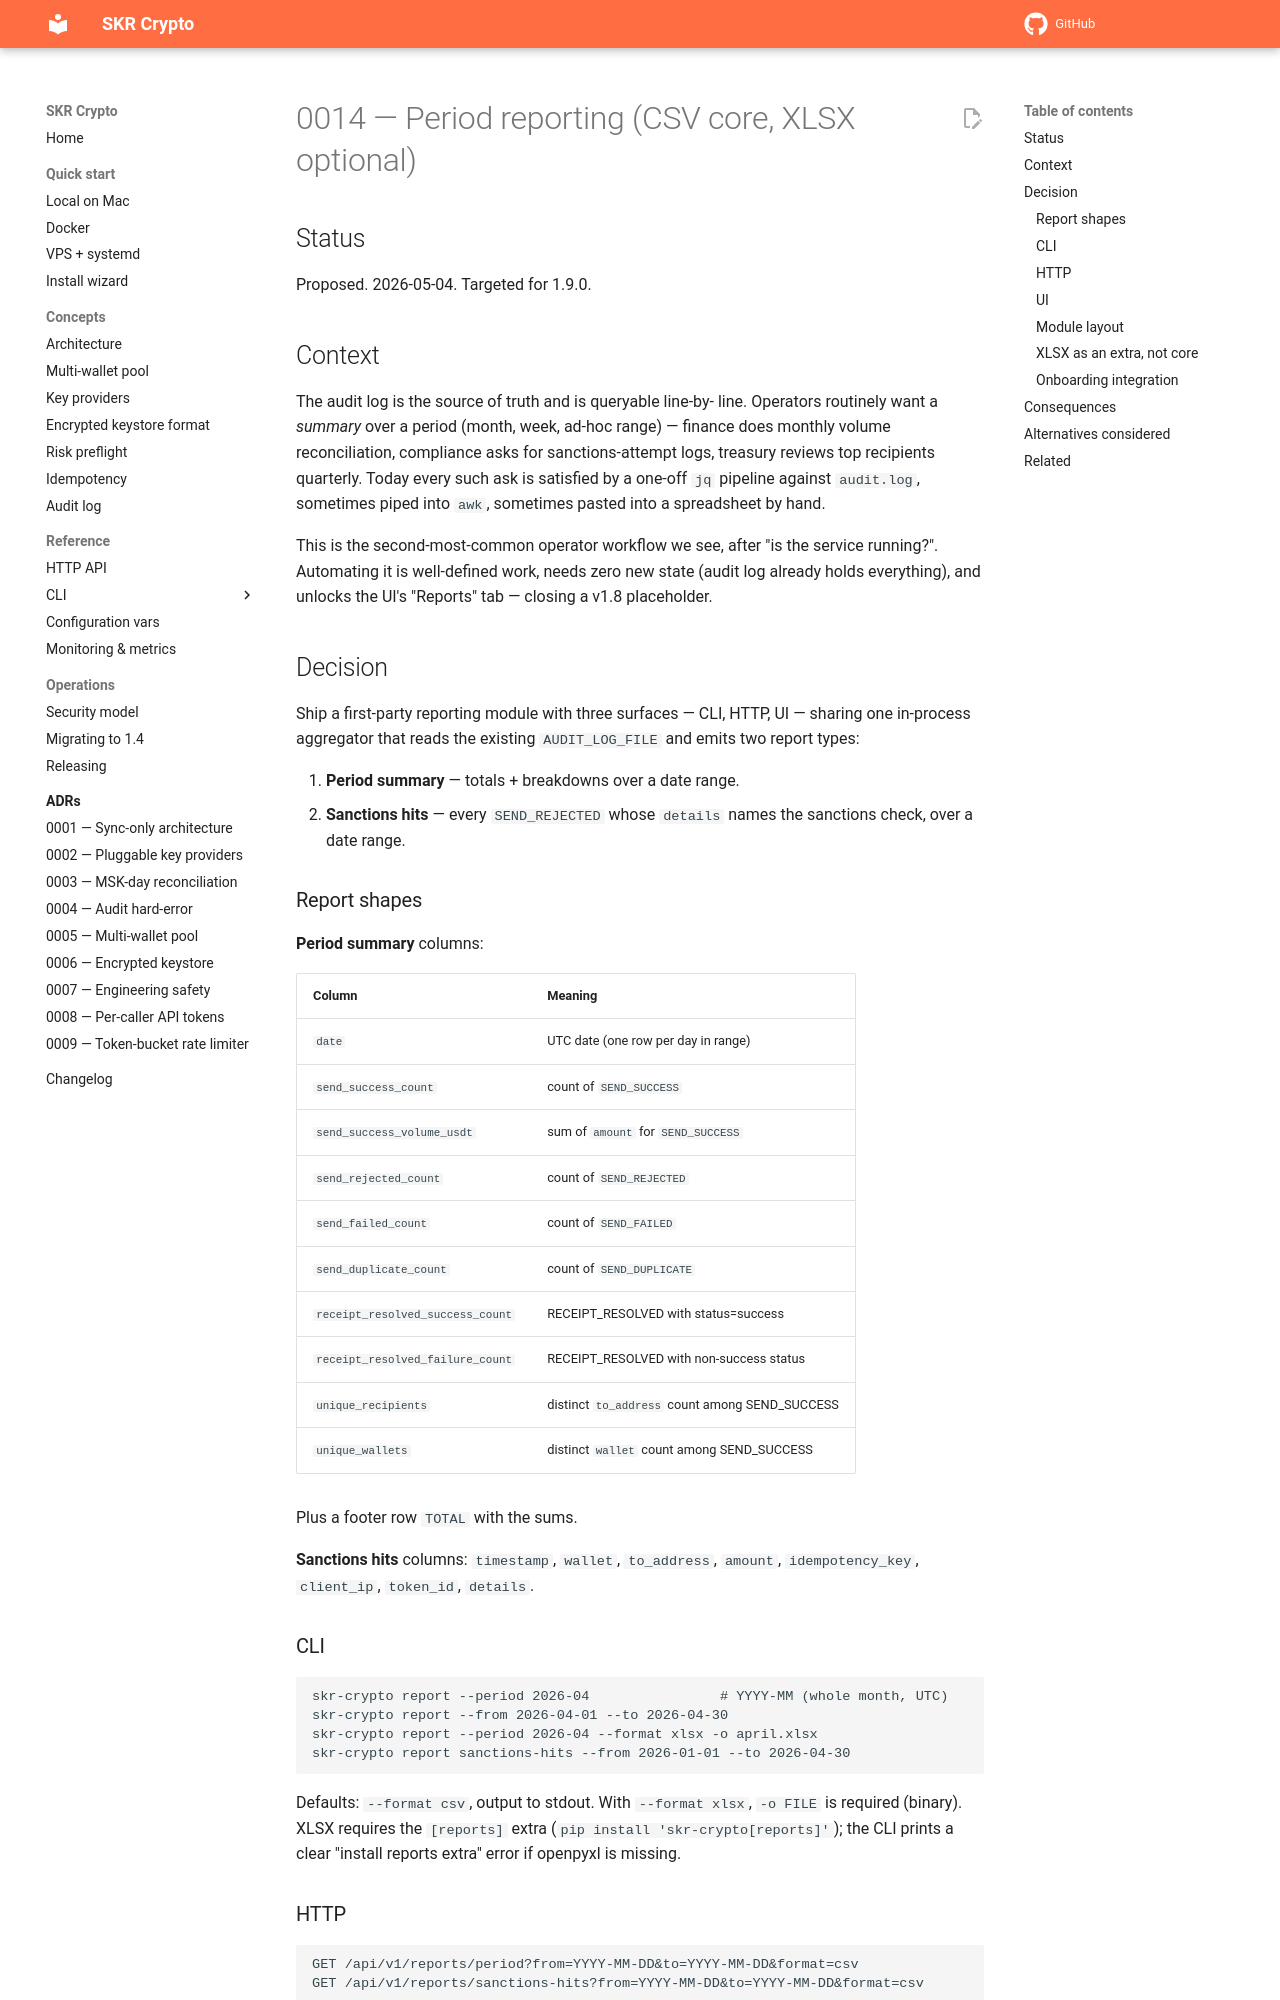

repository: vampir15551/skr-crypto · page: adr/0014-period-reporting/index.html · generator: mkdocs

# 0014 — Period reporting (CSV core, XLSX optional)

## Status

Proposed. 2026-05-04. Targeted for 1.9.0.

## Context

The audit log is the source of truth and is queryable line-by-
line. Operators routinely want a *summary* over a period
(month, week, ad-hoc range) — finance does monthly volume
reconciliation, compliance asks for sanctions-attempt logs,
treasury reviews top recipients quarterly. Today every such
ask is satisfied by a one-off `jq` pipeline against
`audit.log`, sometimes piped into `awk`, sometimes pasted into
a spreadsheet by hand.

This is the second-most-common operator workflow we see, after
"is the service running?". Automating it is well-defined work,
needs zero new state (audit log already holds everything), and
unlocks the UI's "Reports" tab — closing a v1.8 placeholder.

## Decision

Ship a first-party reporting module with three surfaces — CLI,
HTTP, UI — sharing one in-process aggregator that reads the
existing `AUDIT_LOG_FILE` and emits two report types:

1. **Period summary** — totals + breakdowns over a date range.
2. **Sanctions hits** — every `SEND_REJECTED` whose `details`
   names the sanctions check, over a date range.

### Report shapes

**Period summary** columns:

| Column | Meaning |
|---|---|
| `date` | UTC date (one row per day in range) |
| `send_success_count` | count of `SEND_SUCCESS` |
| `send_success_volume_usdt` | sum of `amount` for `SEND_SUCCESS` |
| `send_rejected_count` | count of `SEND_REJECTED` |
| `send_failed_count` | count of `SEND_FAILED` |
| `send_duplicate_count` | count of `SEND_DUPLICATE` |
| `receipt_resolved_success_count` | RECEIPT_RESOLVED with status=success |
| `receipt_resolved_failure_count` | RECEIPT_RESOLVED with non-success status |
| `unique_recipients` | distinct `to_address` count among SEND_SUCCESS |
| `unique_wallets` | distinct `wallet` count among SEND_SUCCESS |

Plus a footer row `TOTAL` with the sums.

**Sanctions hits** columns: `timestamp`, `wallet`, `to_address`,
`amount`, `idempotency_key`, `client_ip`, `token_id`,
`details`.

### CLI

```text
skr-crypto report --period 2026-04                # YYYY-MM (whole month, UTC)
skr-crypto report --from 2026-04-01 --to 2026-04-30
skr-crypto report --period 2026-04 --format xlsx -o april.xlsx
skr-crypto report sanctions-hits --from 2026-01-01 --to 2026-04-30
```

Defaults: `--format csv`, output to stdout. With `--format
xlsx`, `-o FILE` is required (binary). XLSX requires the
`[reports]` extra (`pip install 'skr-crypto[reports]'`); the
CLI prints a clear "install reports extra" error if openpyxl
is missing.

### HTTP

```text
GET /api/v1/reports/period?from=YYYY-MM-DD&to=YYYY-MM-DD&format=csv
GET /api/v1/reports/sanctions-hits?from=YYYY-MM-DD&to=YYYY-MM-DD&format=csv
```

`format=csv` (default): `Content-Type: text/csv`. `format=xlsx`:
`Content-Type: application/vnd.openxmlformats-officedocument.spreadsheetml.sheet`,
binary body. Both endpoints require `read` scope. The XLSX
path returns 503 with a clear message if openpyxl isn't
installed.

`from`/`to` are inclusive UTC dates, max range 366 days
(prevents accidental "all time" scans on huge files).
